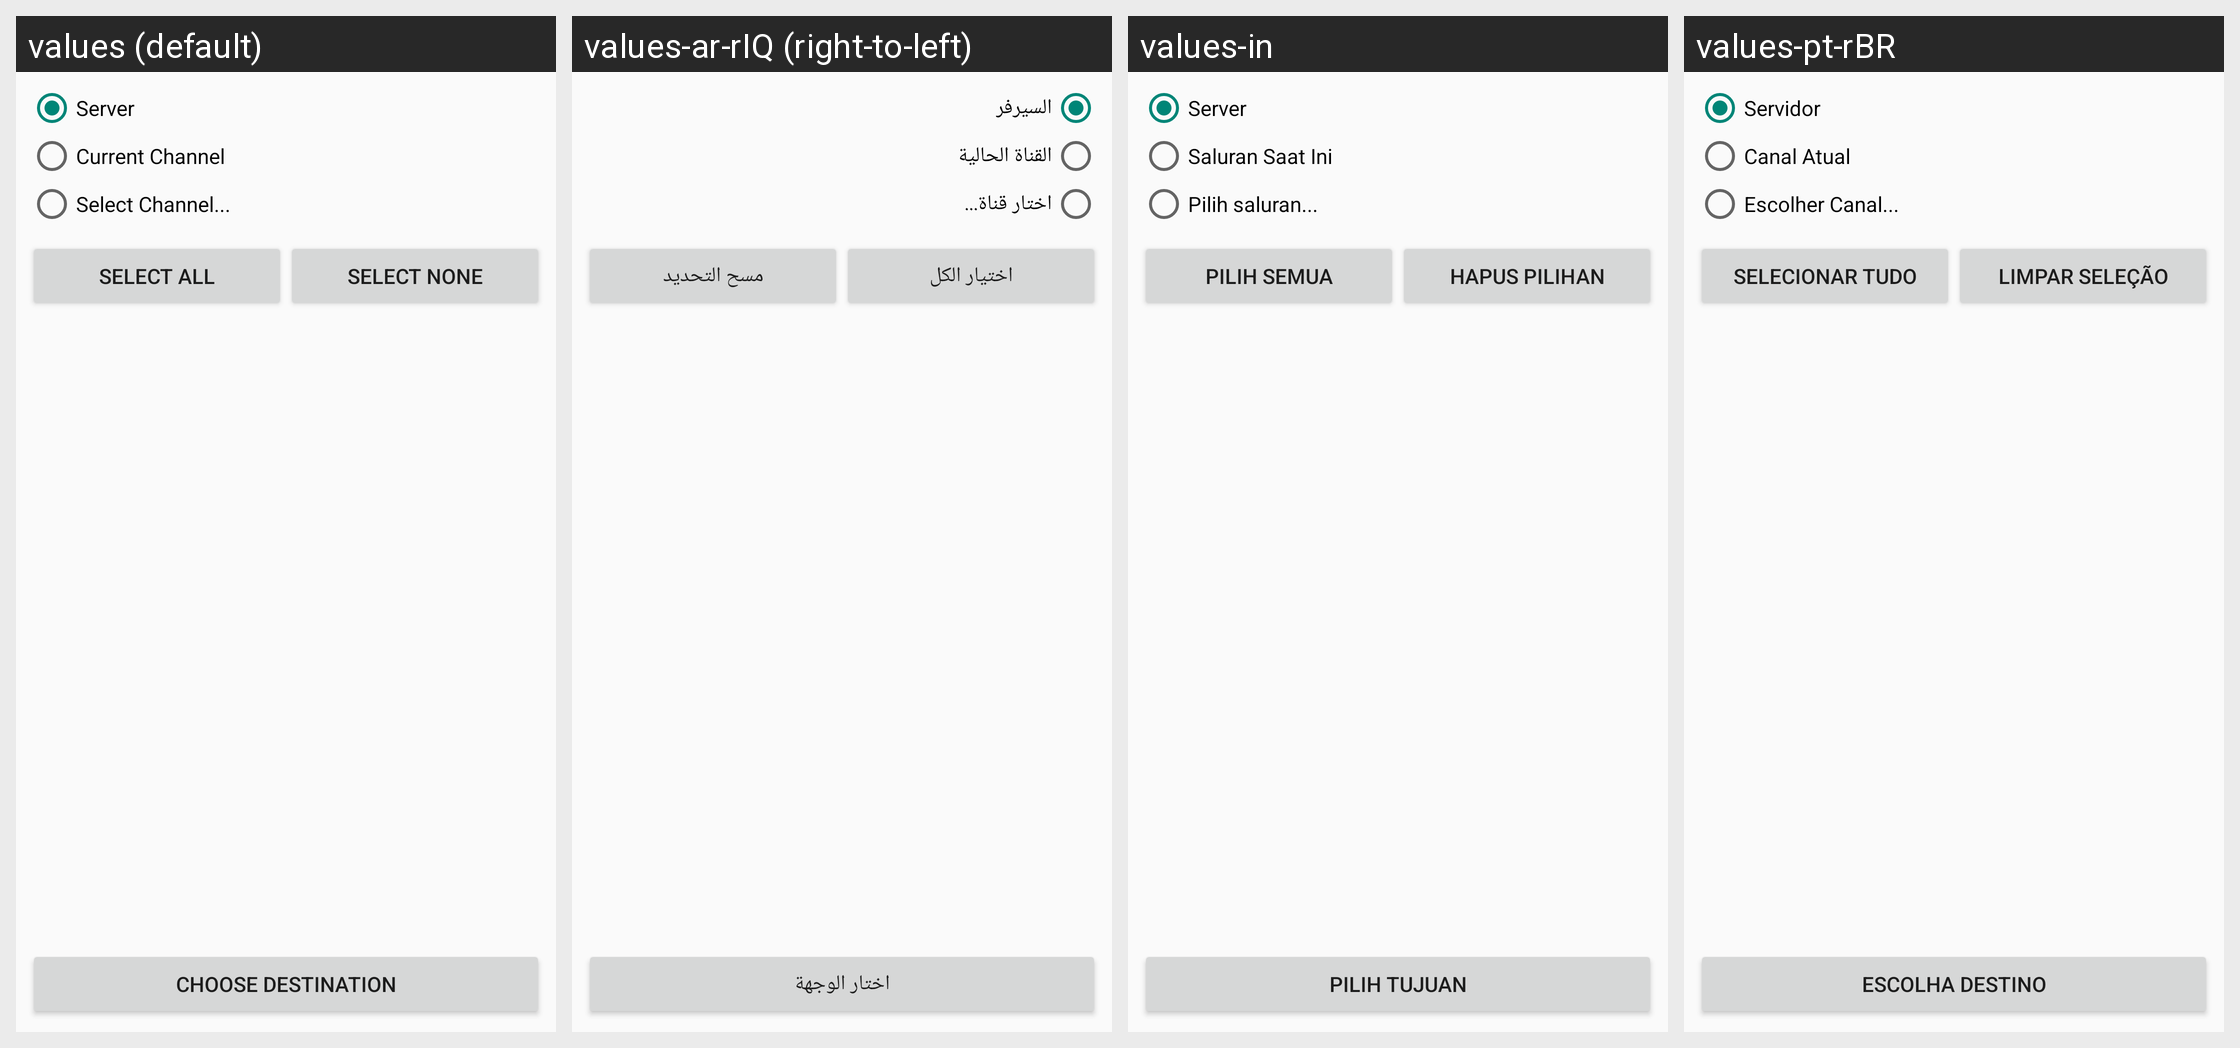

For this localized Android screen grid, give each drawn string resource with its value in every locale shown.
Android screen res/layout/activity_move_users.xml rendered under 4 locales, left to right: values (default), values-ar-rIQ (right-to-left), values-in, values-pt-rBR. Device: Nexus 5 (rendered at 1080×1920; each locale shown at half size, 540×960, under a caption strip naming it); theme AppTheme.
Other locales in the repository, not shown: values-pt.
Strings drawn on this screen, with the default value and each locale's value (text and hints the layout hard-codes appear in the picture but are not listed):

filter_server
  values: Server
  values-ar-rIQ: السيرفر
  values-in: Server
  values-pt-rBR: Servidor

filter_current_channel
  values: Current Channel
  values-ar-rIQ: القناة الحالية
  values-in: Saluran Saat Ini
  values-pt-rBR: Canal Atual

filter_pick_channel
  values: Select Channel...
  values-ar-rIQ: اختار قناة...
  values-in: Pilih saluran...
  values-pt-rBR: Escolher Canal...

action_select_all
  values: Select All
  values-ar-rIQ: اختيار الكل
  values-in: Pilih semua
  values-pt-rBR: Selecionar tudo

action_select_none
  values: Select None
  values-ar-rIQ: مسح التحديد
  values-in: Hapus pilihan
  values-pt-rBR: Limpar seleção

action_choose_destination
  values: Choose Destination
  values-ar-rIQ: اختار الوجهة
  values-in: Pilih tujuan
  values-pt-rBR: Escolha destino
